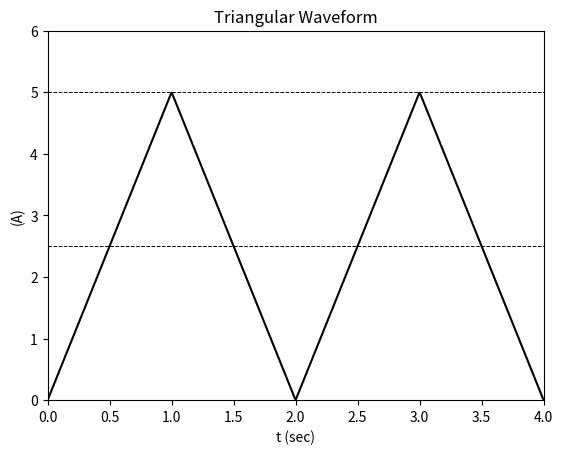

Generate this figure with matplotlib:
import numpy as np
import matplotlib.pyplot as plt

# Time array
t = np.linspace(0, 4, 500)

# Generate a triangular waveform using sawtooth from scipy with width=0.5 for symmetry
from scipy.signal import sawtooth
signal = 2.5 * sawtooth(2 * np.pi * (1/2) * t, 0.5) + 2.5  # Scaling to match the voltage levels

# Create the plot
plt.plot(t, signal, color='black')

# Add labels and grid lines
plt.axhline(y=2.5, color='black', linestyle='--', linewidth=0.7)  # 2.5V line
plt.axhline(y=5, color='black', linestyle='--', linewidth=0.7)    # 5V line

# Set plot limits and labels
plt.ylim(0, 6)
plt.xlim(0, 4)
plt.xlabel('t (sec)')
plt.ylabel('(A)')
plt.title('Triangular Waveform')

# Show the plot
plt.show()

